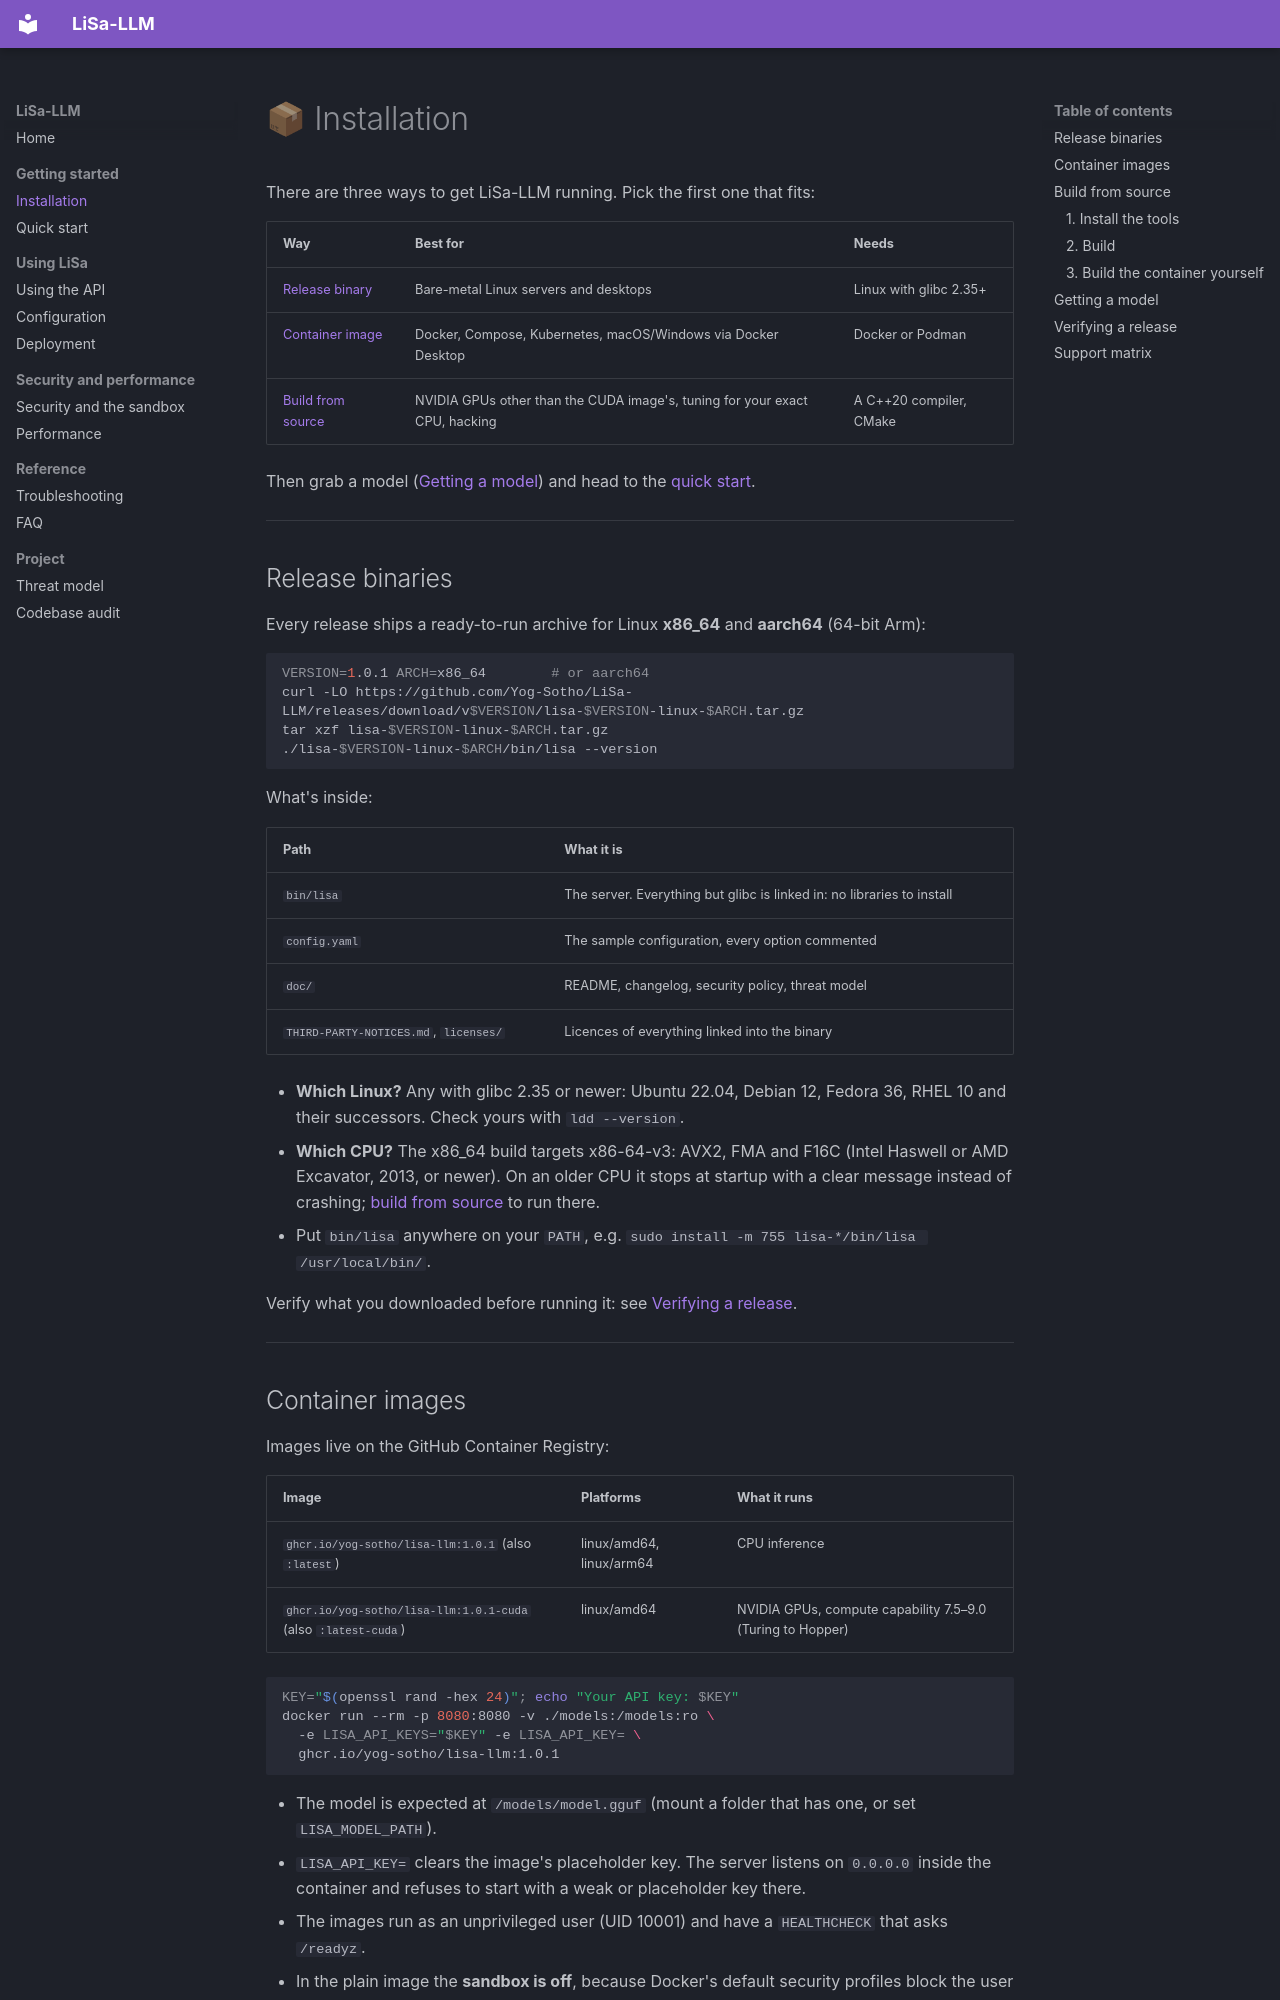

repository: Yog-Sotho/LiSa-LLM · page: installation/index.html · generator: mkdocs

# 📦 Installation

There are three ways to get LiSa-LLM running. Pick the first one that fits:

| Way | Best for | Needs |
|---|---|---|
| [Release binary](#release-binaries) | Bare-metal Linux servers and desktops | Linux with glibc 2.35+ |
| [Container image](#container-images) | Docker, Compose, Kubernetes, macOS/Windows via Docker Desktop | Docker or Podman |
| [Build from source](#build-from-source) | NVIDIA GPUs other than the CUDA image's, tuning for your exact CPU, hacking | A C++20 compiler, CMake |

Then grab a model ([Getting a model](#getting-a-model)) and head to the [quick start](quick-start.md).

---

## Release binaries

Every release ships a ready-to-run archive for Linux **x86_64** and **aarch64** (64-bit Arm):

```bash
VERSION=1.0.1 ARCH=x86_64        # or aarch64
curl -LO https://github.com/Yog-Sotho/LiSa-LLM/releases/download/v$VERSION/lisa-$VERSION-linux-$ARCH.tar.gz
tar xzf lisa-$VERSION-linux-$ARCH.tar.gz
./lisa-$VERSION-linux-$ARCH/bin/lisa --version
```

What's inside:

| Path | What it is |
|---|---|
| `bin/lisa` | The server. Everything but glibc is linked in: no libraries to install |
| `config.yaml` | The sample configuration, every option commented |
| `doc/` | README, changelog, security policy, threat model |
| `THIRD-PARTY-NOTICES.md`, `licenses/` | Licences of everything linked into the binary |

- **Which Linux?** Any with glibc 2.35 or newer: Ubuntu 22.04, Debian 12, Fedora 36, RHEL 10
  and their successors. Check yours with `ldd --version`.
- **Which CPU?** The x86_64 build targets x86-64-v3: AVX2, FMA and F16C (Intel Haswell or AMD
  Excavator, 2013, or newer). On an older CPU it stops at startup with a clear message instead of
  crashing; [build from source](#build-from-source) to run there.
- Put `bin/lisa` anywhere on your `PATH`, e.g. `sudo install -m 755 lisa-*/bin/lisa /usr/local/bin/`.

Verify what you downloaded before running it: see [Verifying a release](#verifying-a-release).

---
